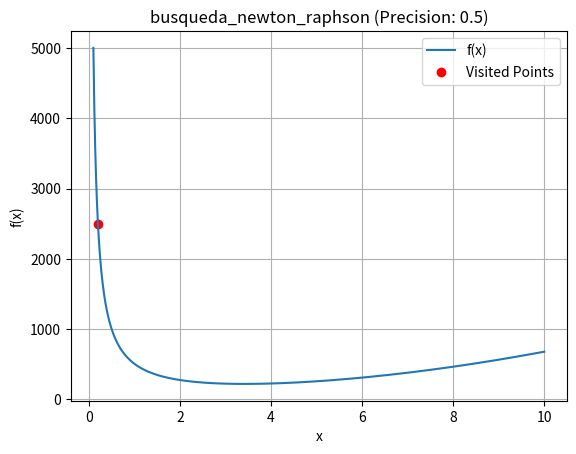
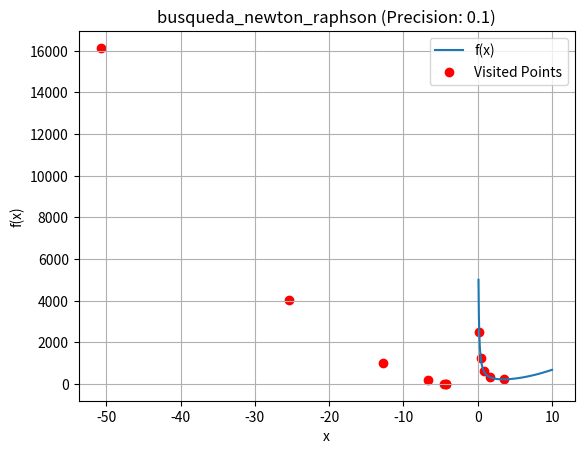
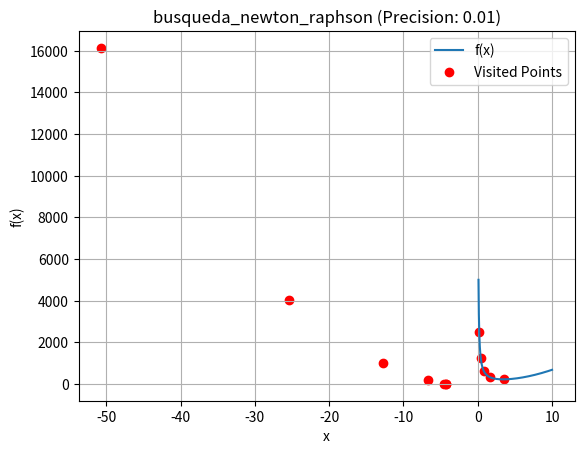
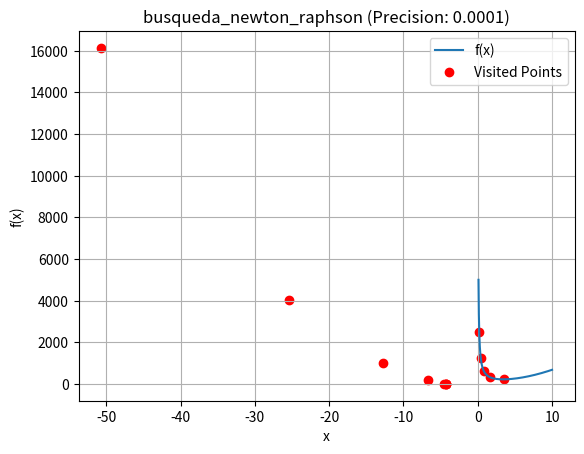

Here is the Python script that generated these plots, in order:
import numpy as np
import matplotlib.pyplot as plt

def f(x):
    return 2 * np.pi * x ** 2 + (500 / x)

def derivada_f(x):
    return 4 * np.pi * x - 500 / x**2

def busqueda_newton_raphson( suposicion_inicial, precision, max_iter=100):
    iteraciones = []
    x = suposicion_inicial

    for i in range(max_iter):
        x_siguiente = x - f(x) / derivada_f(x)
        iteraciones.append(x_siguiente)
        if abs(x_siguiente - x) < precision:
            break
        x = x_siguiente

    return iteraciones

precisiones = [0.5, 0.1, 0.01, 0.0001]

valores_x = np.linspace(0.1, 10, 1000)
valores_y = f(valores_x)
for precision in precisiones:
    plt.figure()
    iterations = busqueda_newton_raphson(0.1, precision)
    plt.plot(valores_x, valores_y, label='f(x)')
    plt.scatter(iterations, [f(x) for x in iterations], color='red', label='Visited Points')
    plt.title(f'busqueda_newton_raphson (Precision: {precision})')
    plt.xlabel('x')
    plt.ylabel('f(x)')
    plt.legend()
    plt.grid()
    plt.show()